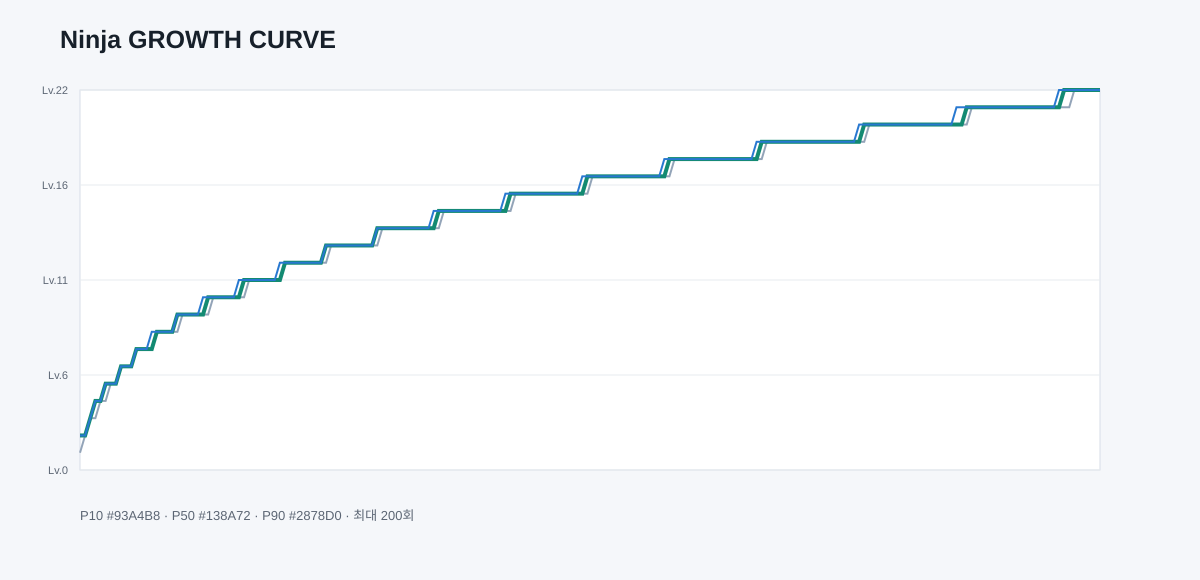

The table this chart was drawn from, first rows:
Run, P10Level, MedianLevel, P90Level, P10Floor, MedianFloor, P90Floor, TargetReachedPercent
1, 1, 2, 2, 20, 32, 49, 0
2, 2, 2, 2, 20, 33, 52, 0
3, 3, 3, 3, 18, 32, 52, 0
4, 3, 4, 4, 21, 32, 49, 0
5, 4, 4, 4, 20, 32, 50, 0
6, 4, 5, 5, 16, 32, 56, 0
7, 5, 5, 5, 20, 34, 55, 0
8, 5, 5, 5, 19, 34, 54, 0
9, 6, 6, 6, 20, 34, 53, 0
10, 6, 6, 6, 21, 34, 57, 0
11, 6, 6, 6, 20, 35, 56, 0
12, 7, 7, 7, 18, 33, 57, 0
13, 7, 7, 7, 19, 34, 58, 0
14, 7, 7, 7, 19, 35, 54, 0
15, 7, 7, 8, 22, 34, 56, 0
16, 8, 8, 8, 18, 35, 58, 0
17, 8, 8, 8, 20, 34, 56, 0
18, 8, 8, 8, 16, 33, 50, 0
19, 8, 8, 8, 18, 34, 56, 0
20, 8, 9, 9, 16, 35, 55, 0
21, 9, 9, 9, 20, 35, 56, 0
22, 9, 9, 9, 17, 32, 55, 0
23, 9, 9, 9, 17, 36, 59, 0
24, 9, 9, 9, 23, 35, 54, 0
25, 9, 9, 10, 20, 34, 56, 0
26, 9, 10, 10, 17, 33, 55, 0
27, 10, 10, 10, 19, 34, 59, 0
28, 10, 10, 10, 19, 35, 56, 0
29, 10, 10, 10, 19, 33, 54, 0
30, 10, 10, 10, 17, 35, 56, 0
31, 10, 10, 10, 20, 34, 59, 0
32, 10, 10, 11, 19, 35, 59, 0
33, 10, 11, 11, 18, 34, 57, 0
34, 11, 11, 11, 18, 32, 54, 0
35, 11, 11, 11, 19, 34, 55, 0
36, 11, 11, 11, 18, 35, 56, 0
37, 11, 11, 11, 19, 35, 55, 0
38, 11, 11, 11, 18, 34, 56, 0
39, 11, 11, 11, 20, 34, 55, 0
40, 11, 11, 12, 18, 33, 54, 0
41, 12, 12, 12, 20, 34, 58, 0
42, 12, 12, 12, 18, 34, 57, 0
43, 12, 12, 12, 19, 35, 59, 0
44, 12, 12, 12, 18, 35, 59, 0
45, 12, 12, 12, 18, 34, 55, 0
46, 12, 12, 12, 17, 34, 56, 0
47, 12, 12, 12, 17, 33, 56, 0
48, 12, 12, 12, 16, 33, 57, 0
49, 12, 13, 13, 20, 34, 56, 0
50, 13, 13, 13, 18, 35, 54, 0
51, 13, 13, 13, 19, 32, 54, 0
52, 13, 13, 13, 19, 33, 53, 0
53, 13, 13, 13, 17, 33, 56, 0
54, 13, 13, 13, 18, 35, 56, 0
55, 13, 13, 13, 16, 35, 55, 0
56, 13, 13, 13, 18, 34, 58, 0
57, 13, 13, 13, 17, 34, 56, 0
58, 13, 13, 13, 17, 35, 58, 0
59, 13, 14, 14, 19, 37, 57, 0
60, 14, 14, 14, 17, 35, 55, 0
... 140 more rows
